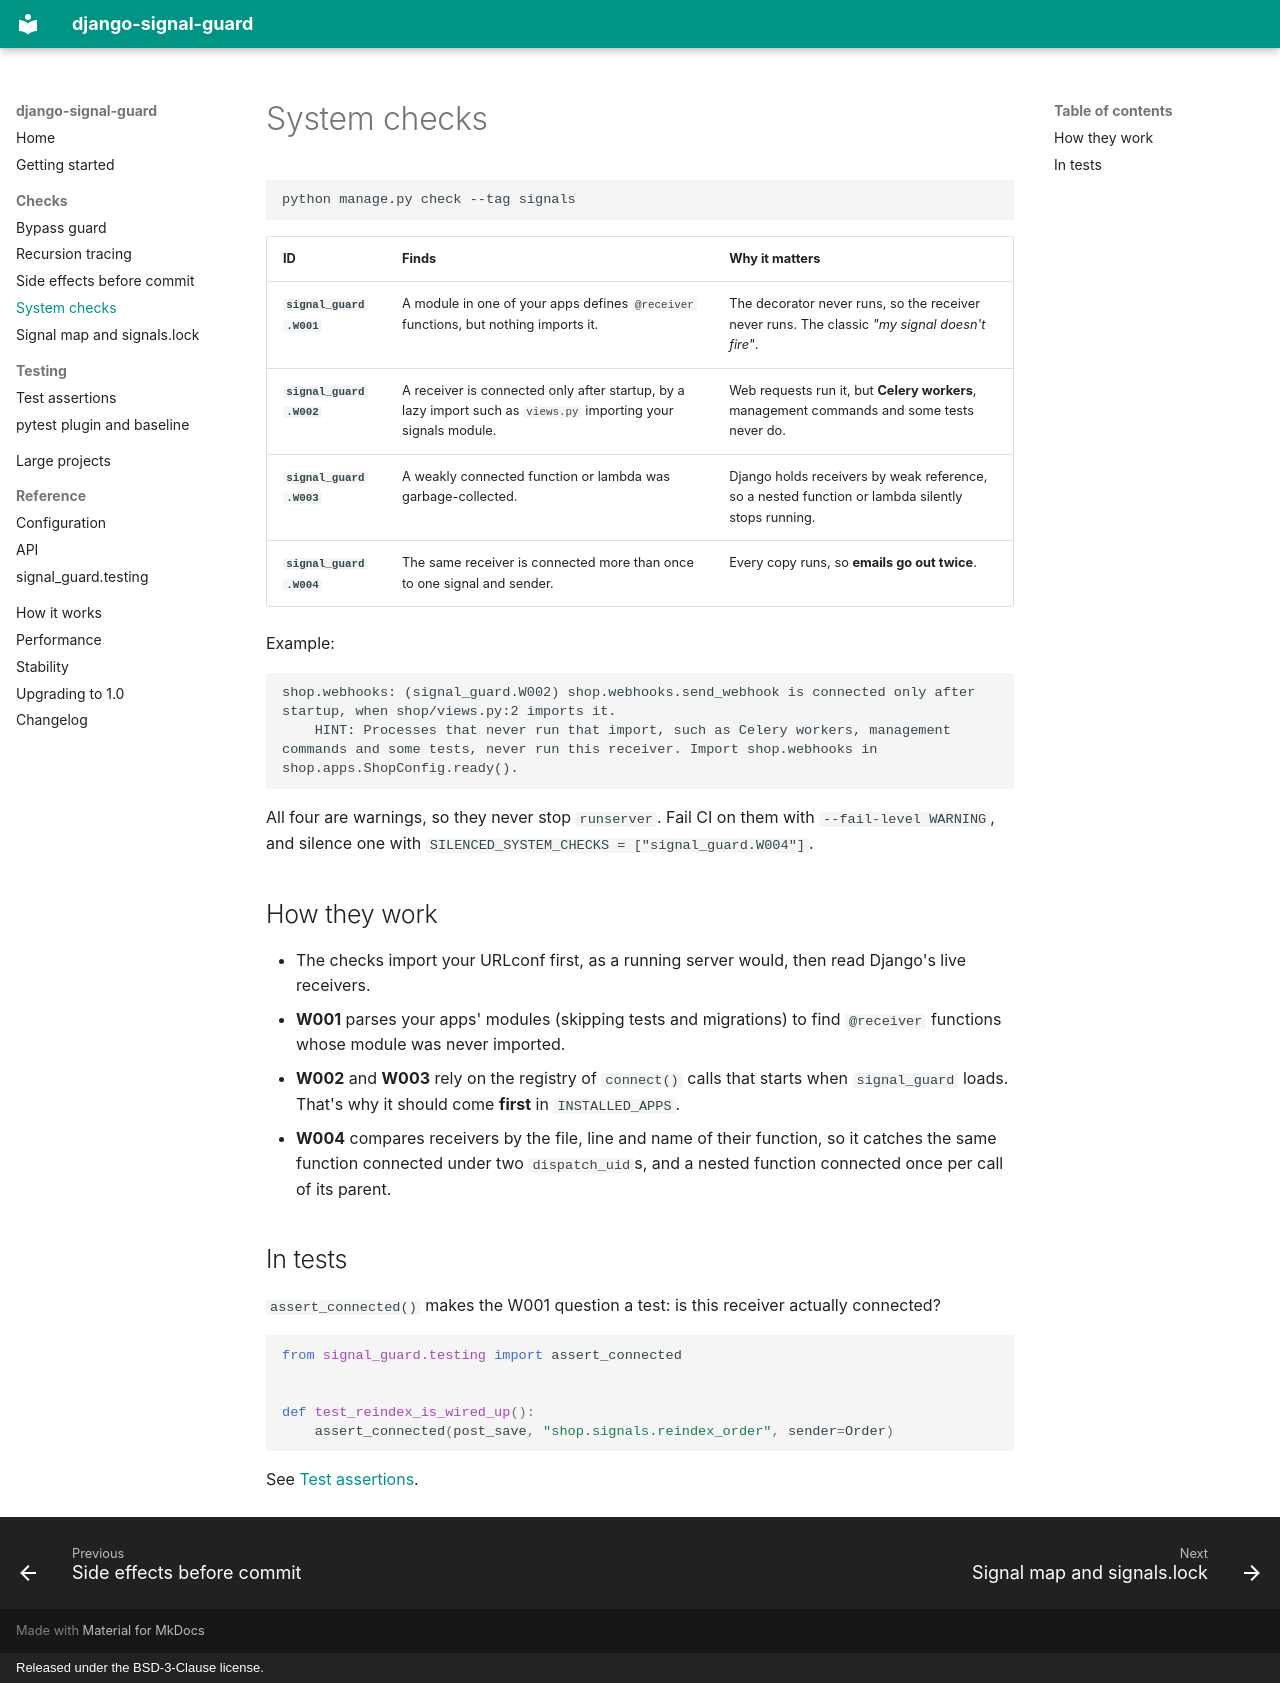

repository: panosangelopoulos/django-signal-guard · page: guide/system-checks/index.html · generator: mkdocs · copyright: Released under the BSD-3-Clause license.

# System checks

```bash
python manage.py check --tag signals
```

| ID | Finds | Why it matters |
| --- | --- | --- |
| **`signal_guard.W001`** | A module in one of your apps defines `@receiver` functions, but nothing imports it. | The decorator never runs, so the receiver never runs. The classic *"my signal doesn't fire"*. |
| **`signal_guard.W002`** | A receiver is connected only after startup, by a lazy import such as `views.py` importing your signals module. | Web requests run it, but **Celery workers**, management commands and some tests never do. |
| **`signal_guard.W003`** | A weakly connected function or lambda was garbage-collected. | Django holds receivers by weak reference, so a nested function or lambda silently stops running. |
| **`signal_guard.W004`** | The same receiver is connected more than once to one signal and sender. | Every copy runs, so **emails go out twice**. |

Example:

```text
shop.webhooks: (signal_guard.W002) shop.webhooks.send_webhook is connected only after startup, when shop/views.py:2 imports it.
	HINT: Processes that never run that import, such as Celery workers, management commands and some tests, never run this receiver. Import shop.webhooks in shop.apps.ShopConfig.ready().
```

All four are warnings, so they never stop `runserver`. Fail CI on them with
`--fail-level WARNING`, and silence one with
`SILENCED_SYSTEM_CHECKS = ["signal_guard.W004"]`.

## How they work

- The checks import your URLconf first, as a running server would, then read
  Django's live receivers.
- **W001** parses your apps' modules (skipping tests and migrations) to find
  `@receiver` functions whose module was never imported.
- **W002** and **W003** rely on the registry of `connect()` calls that
  starts when `signal_guard` loads. That's why it should come **first** in
  `INSTALLED_APPS`.
- **W004** compares receivers by the file, line and name of their function,
  so it catches the same function connected under two `dispatch_uid`s, and
  a nested function connected once per call of its parent.

## In tests

`assert_connected()` makes the W001 question a test: is this receiver
actually connected?

```python
from signal_guard.testing import assert_connected


def test_reindex_is_wired_up():
    assert_connected(post_save, "shop.signals.reindex_order", sender=Order)
```

See [Test assertions](testing.md#receivers-connected).
